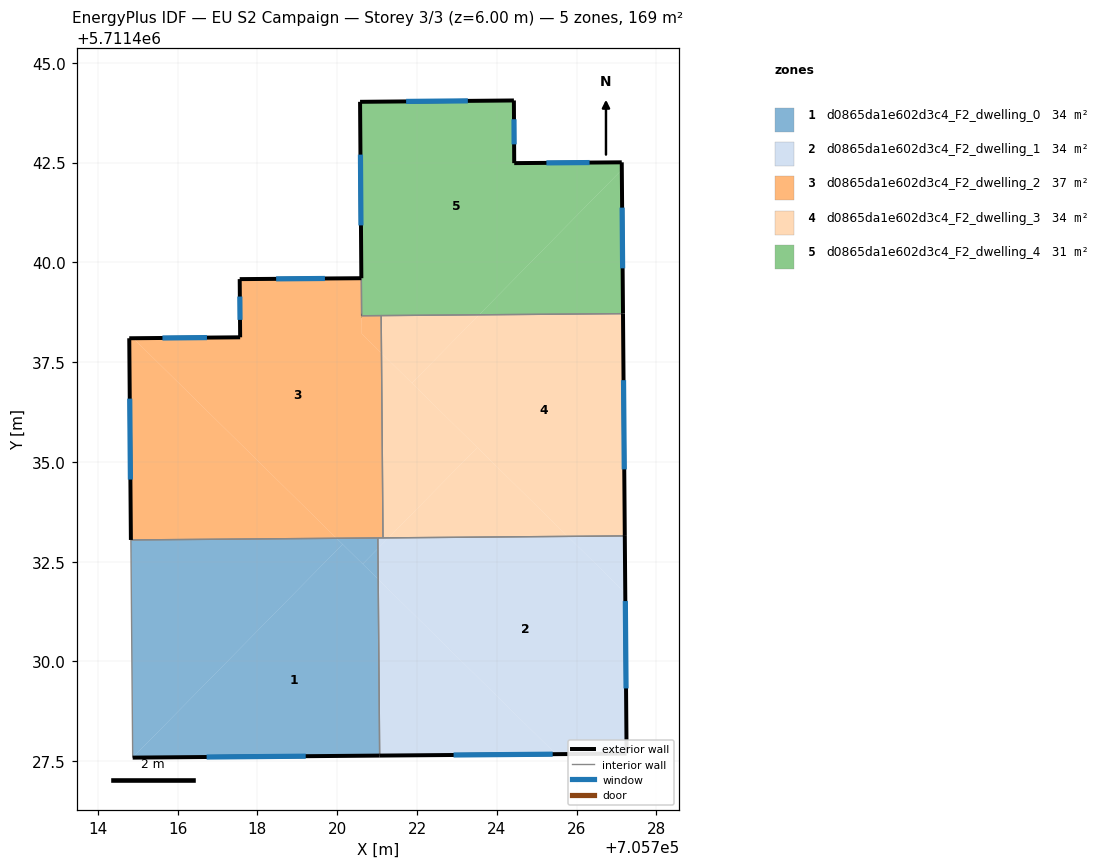
=== STOREY PLAN SPEC (per zone: floor XY polygon, exterior-wall plan segments, windows/doors) ===
zone 1: d0865da1e602d3c4_F2_dwelling_0  (33.8 m²)
  floor: (705721.06, 5711427.64) (705721.03, 5711432.06) (705720.14, 5711432.94) (705714.88, 5711427.59)
  floor: (705714.88, 5711427.59) (705720.14, 5711432.94) (705719.98, 5711433.09) (705714.83, 5711433.04)
  floor: (705721.03, 5711432.06) (705721.02, 5711432.83) (705720.64, 5711432.44)
  floor: (705720.64, 5711432.44) (705721.02, 5711432.83) (705721.02, 5711433.09) (705719.98, 5711433.09)
  exterior wall: (705721.06, 5711427.64) – (705714.88, 5711427.59)  [6.2 m]
    window: (705719.21, 5711427.62) – (705716.73, 5711427.60)  [3.0 m²]
  interior walls: 3
zone 2: d0865da1e602d3c4_F2_dwelling_1  (33.8 m²)
  floor: (705727.25, 5711427.69) (705727.22, 5711431.71) (705725.78, 5711433.13) (705721.28, 5711433.10) (705721.02, 5711432.83) (705721.03, 5711432.06) (705725.48, 5711427.68)
  floor: (705725.48, 5711427.68) (705721.03, 5711432.06) (705721.06, 5711427.64)
  floor: (705727.22, 5711431.71) (705727.21, 5711433.14) (705725.78, 5711433.13)
  floor: (705721.02, 5711432.83) (705721.28, 5711433.10) (705721.02, 5711433.09)
  exterior wall: (705727.25, 5711427.69) – (705721.06, 5711427.64)  [6.2 m]
    window: (705725.40, 5711427.68) – (705722.92, 5711427.65)  [3.0 m²]
  exterior wall: (705727.21, 5711433.14) – (705727.25, 5711427.69)  [5.5 m]
    window: (705727.22, 5711431.51) – (705727.24, 5711429.32)  [2.6 m²]
  interior walls: 3
zone 3: d0865da1e602d3c4_F2_dwelling_2  (36.6 m²)
  floor: (705721.15, 5711433.09) (705721.11, 5711437.72) (705720.62, 5711438.21) (705720.61, 5711439.60) (705717.56, 5711439.58) (705717.57, 5711438.12) (705714.89, 5711438.10) (705719.98, 5711433.09)
  floor: (705721.11, 5711437.72) (705721.10, 5711438.67) (705720.61, 5711438.66) (705720.62, 5711438.21)
  floor: (705719.98, 5711433.09) (705714.89, 5711438.10) (705714.79, 5711438.10) (705714.83, 5711433.04)
  exterior wall: (705717.57, 5711438.12) – (705717.56, 5711439.58)  [1.5 m]
    window: (705717.56, 5711438.56) – (705717.56, 5711439.14)  [0.7 m²]
  exterior wall: (705717.56, 5711439.58) – (705720.60, 5711439.60)  [3.0 m]
    window: (705718.47, 5711439.59) – (705719.69, 5711439.60)  [1.5 m²]
  exterior wall: (705714.83, 5711433.04) – (705714.79, 5711438.10)  [5.1 m]
    window: (705714.82, 5711434.56) – (705714.80, 5711436.59)  [2.4 m²]
  exterior wall: (705714.79, 5711438.10) – (705717.57, 5711438.12)  [2.8 m]
    window: (705715.62, 5711438.11) – (705716.74, 5711438.11)  [1.3 m²]
  exterior wall: (705720.61, 5711438.66) – (705720.62, 5711438.66)  [0.0 m]
  interior walls: 5
zone 4: d0865da1e602d3c4_F2_dwelling_3  (33.8 m²)
  floor: (705727.21, 5711433.14) (705727.16, 5711438.71) (705723.56, 5711438.69) (705721.87, 5711436.97) (705725.78, 5711433.13)
  floor: (705721.28, 5711433.10) (705723.51, 5711435.36) (705721.11, 5711437.72) (705721.15, 5711433.09)
  floor: (705725.78, 5711433.13) (705723.51, 5711435.36) (705721.28, 5711433.10)
  floor: (705721.87, 5711436.97) (705723.56, 5711438.69) (705721.10, 5711438.67) (705721.11, 5711437.72)
  exterior wall: (705727.16, 5711438.71) – (705727.21, 5711433.14)  [5.6 m]
    window: (705727.18, 5711437.05) – (705727.19, 5711434.81)  [2.7 m²]
  interior walls: 3
zone 5: d0865da1e602d3c4_F2_dwelling_4  (30.9 m²)
  floor: (705723.56, 5711438.69) (705727.13, 5711442.32) (705727.13, 5711442.51) (705724.44, 5711442.49) (705724.43, 5711444.06) (705720.57, 5711444.02) (705720.62, 5711438.66)
  floor: (705727.16, 5711438.71) (705727.13, 5711442.32) (705723.56, 5711438.69)
  exterior wall: (705720.57, 5711444.02) – (705724.43, 5711444.06)  [3.9 m]
    window: (705721.73, 5711444.03) – (705723.27, 5711444.05)  [1.9 m²]
  exterior wall: (705724.43, 5711444.06) – (705724.44, 5711442.49)  [1.6 m]
    window: (705724.43, 5711443.59) – (705724.43, 5711442.96)  [0.8 m²]
  exterior wall: (705724.44, 5711442.49) – (705727.13, 5711442.51)  [2.7 m]
    window: (705725.24, 5711442.49) – (705726.32, 5711442.50)  [1.3 m²]
  exterior wall: (705727.13, 5711442.51) – (705727.16, 5711438.71)  [3.8 m]
    window: (705727.14, 5711441.37) – (705727.15, 5711439.85)  [1.8 m²]
  exterior wall: (705720.61, 5711438.66) – (705720.62, 5711438.66)  [0.0 m]
  exterior wall: (705720.61, 5711439.60) – (705720.57, 5711444.02)  [4.4 m]
    window: (705720.60, 5711440.93) – (705720.58, 5711442.70)  [2.1 m²]
  interior walls: 3

=== DERIVED (storey summary) ===
Building: EU S2 Campaign
Storey: 3 of 3  (floor level z = 6.00 m)
Storey gross floor area: 168.8 m²
Zones on this storey: 5
  - d0865da1e602d3c4_F2_dwelling_0: floor 33.8 m²; exterior wall 6.2 m (18.6 m²); 1 window(s) 3.0 m²; WWR 16.1%
  - d0865da1e602d3c4_F2_dwelling_1: floor 33.8 m²; exterior wall 11.6 m (34.9 m²); 2 window(s) 5.6 m²; WWR 16.1%
  - d0865da1e602d3c4_F2_dwelling_2: floor 36.6 m²; exterior wall 12.3 m (37.0 m²); 4 window(s) 6.0 m²; WWR 16.1%
  - d0865da1e602d3c4_F2_dwelling_3: floor 33.8 m²; exterior wall 5.6 m (16.7 m²); 1 window(s) 2.7 m²; WWR 16.1%
  - d0865da1e602d3c4_F2_dwelling_4: floor 30.9 m²; exterior wall 16.3 m (49.0 m²); 5 window(s) 7.9 m²; WWR 16.1%
Zone adjacency (shared interzone walls):
  - d0865da1e602d3c4_F2_dwelling_0 ↔ d0865da1e602d3c4_F2_dwelling_1
  - d0865da1e602d3c4_F2_dwelling_0 ↔ d0865da1e602d3c4_F2_dwelling_2
  - d0865da1e602d3c4_F2_dwelling_1 ↔ d0865da1e602d3c4_F2_dwelling_2
  - d0865da1e602d3c4_F2_dwelling_1 ↔ d0865da1e602d3c4_F2_dwelling_3
  - d0865da1e602d3c4_F2_dwelling_2 ↔ d0865da1e602d3c4_F2_dwelling_3
  - d0865da1e602d3c4_F2_dwelling_2 ↔ d0865da1e602d3c4_F2_dwelling_4
  - d0865da1e602d3c4_F2_dwelling_3 ↔ d0865da1e602d3c4_F2_dwelling_4